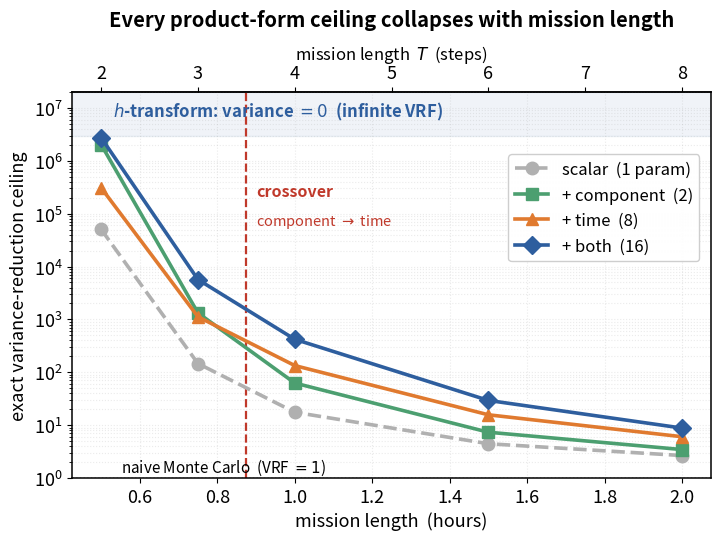
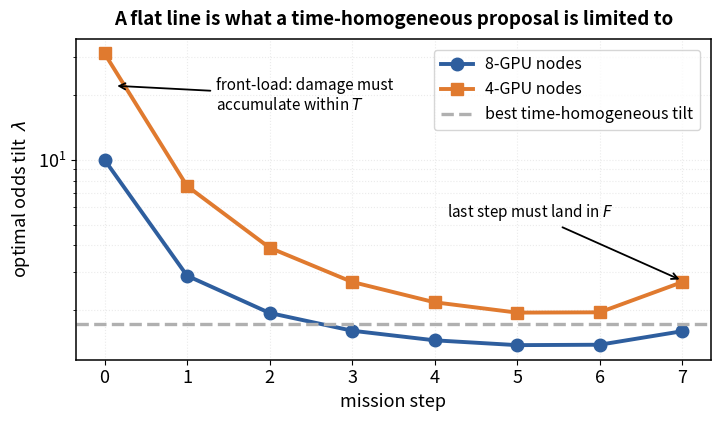

Python code for these plots, in order:
"""Poster figures. Reads the sweep + schedule and emits figs/*.pdf."""
import json, os
import numpy as np
import matplotlib
matplotlib.use("Agg")
import matplotlib.pyplot as plt

os.makedirs("figs", exist_ok=True)
plt.rcParams.update({"font.size": 13, "axes.linewidth": 1.1,
                     "font.family": "sans-serif", "pdf.fonttype": 42})

SWEEP = {
    2: dict(p=7.90e-8,  scalar=5.037e4, cls=2.023e6, tsc=3.075e5, tcl=2.731e6),
    3: dict(p=1.97e-5,  scalar=146.3,   cls=1325.0,  tsc=1121.0,  tcl=5668.0),
    4: dict(p=2.09e-4,  scalar=17.53,   cls=62.56,   tsc=133.9,   tcl=420.6),
    6: dict(p=2.08e-3,  scalar=4.454,   cls=7.350,   tsc=15.70,   tcl=29.36),
    8: dict(p=6.74e-3,  scalar=2.663,   cls=3.455,   tsc=6.042,   tcl=8.810),
}
SCHED = np.array([[9.982, 31.043], [2.897, 7.543], [1.947, 3.906],
                  [1.611, 2.711], [1.454, 2.182], [1.381, 1.954],
                  [1.387, 1.960], [1.602, 2.705]])

Ts = sorted(SWEEP)
hrs = [t * 0.25 for t in Ts]
C = {"scalar": "#B0B0B0", "cls": "#4C9F70", "tsc": "#E07A2F", "tcl": "#2E5E9E"}

# ---------------- panel A: collapse with mission length ----------------
fig, ax = plt.subplots(figsize=(7.4, 5.6))
series = [("scalar", "scalar  (1 param)", "o", "--"),
          ("cls",    "+ component  (2)",  "s", "-"),
          ("tsc",    "+ time  (8)",       "^", "-"),
          ("tcl",    "+ both  (16)",      "D", "-")]
for k, lab, mk, ls in series:
    ax.plot(hrs, [SWEEP[t][k] for t in Ts], marker=mk, ls=ls, lw=2.6, ms=9,
            color=C[k], label=lab, zorder=3)
ax.set_yscale("log")
ax.axhline(1.0, color="k", lw=1.0, ls=":", zorder=1)
ax.text(0.55, 1.30, "naive Monte Carlo  (VRF $=1$)", fontsize=11, color="k")
ax.axhspan(3e6, 2e7, color="#2E5E9E", alpha=0.07, zorder=0)
ax.text(0.53, 7.0e6, r"$h$-transform: variance $=0$  (infinite VRF)",
        fontsize=12, color="#2E5E9E", weight="bold")
ax.axvline(0.875, color="#C0392B", lw=1.6, ls="--", zorder=2)
ax.text(0.90, 2.2e5, "crossover", color="#C0392B", fontsize=11.5, weight="bold")
ax.text(0.90, 6.0e4, "component $\\to$ time", color="#C0392B", fontsize=10.5)
ax.set_xlabel("mission length  (hours)")
ax.set_ylabel("exact variance-reduction ceiling")
ax.set_title("Every product-form ceiling collapses with mission length",
             fontsize=14.5, weight="bold", pad=12)
ax.set_ylim(1, 2e7)
ax.legend(loc="upper right", frameon=True, framealpha=0.95, fontsize=12,
          bbox_to_anchor=(0.995, 0.86))
ax.grid(alpha=0.25, which="both", ls=":")
sec = ax.secondary_xaxis("top", functions=(lambda x: x / 0.25, lambda x: x * 0.25))
sec.set_xlabel("mission length  $T$  (steps)", fontsize=12)
fig.tight_layout(); fig.savefig("figs/collapse.pdf"); plt.close(fig)

# ---------------- panel B: the optimal tilt schedule -------------------
fig, ax = plt.subplots(figsize=(7.4, 4.4))
steps = np.arange(len(SCHED))
ax.plot(steps, SCHED[:, 0], marker="o", lw=2.8, ms=9, color="#2E5E9E",
        label="8-GPU nodes")
ax.plot(steps, SCHED[:, 1], marker="s", lw=2.8, ms=9, color="#E07A2F",
        label="4-GPU nodes")
ax.axhline(1.7353, color="#B0B0B0", lw=2.4, ls="--",
           label="best time-homogeneous tilt")
ax.set_yscale("log")
ax.annotate("front-load: damage must\naccumulate within $T$",
            xy=(0.12, 22), xytext=(1.35, 17), fontsize=11,
            arrowprops=dict(arrowstyle="->", lw=1.3))
ax.annotate("last step must land in $F$", xy=(7, 2.75), xytext=(4.15, 5.4),
            fontsize=11, arrowprops=dict(arrowstyle="->", lw=1.3))
ax.set_xlabel("mission step")
ax.set_ylabel("optimal odds tilt  $\\lambda$")
ax.set_title("A flat line is what a time-homogeneous proposal is limited to",
             fontsize=13.5, weight="bold", pad=10)
ax.legend(frameon=True, fontsize=11.5, loc="upper right",
          bbox_to_anchor=(0.995, 0.99))
ax.grid(alpha=0.25, which="both", ls=":")
fig.tight_layout(); fig.savefig("figs/schedule.pdf"); plt.close(fig)
print("wrote figs/collapse.pdf and figs/schedule.pdf")
